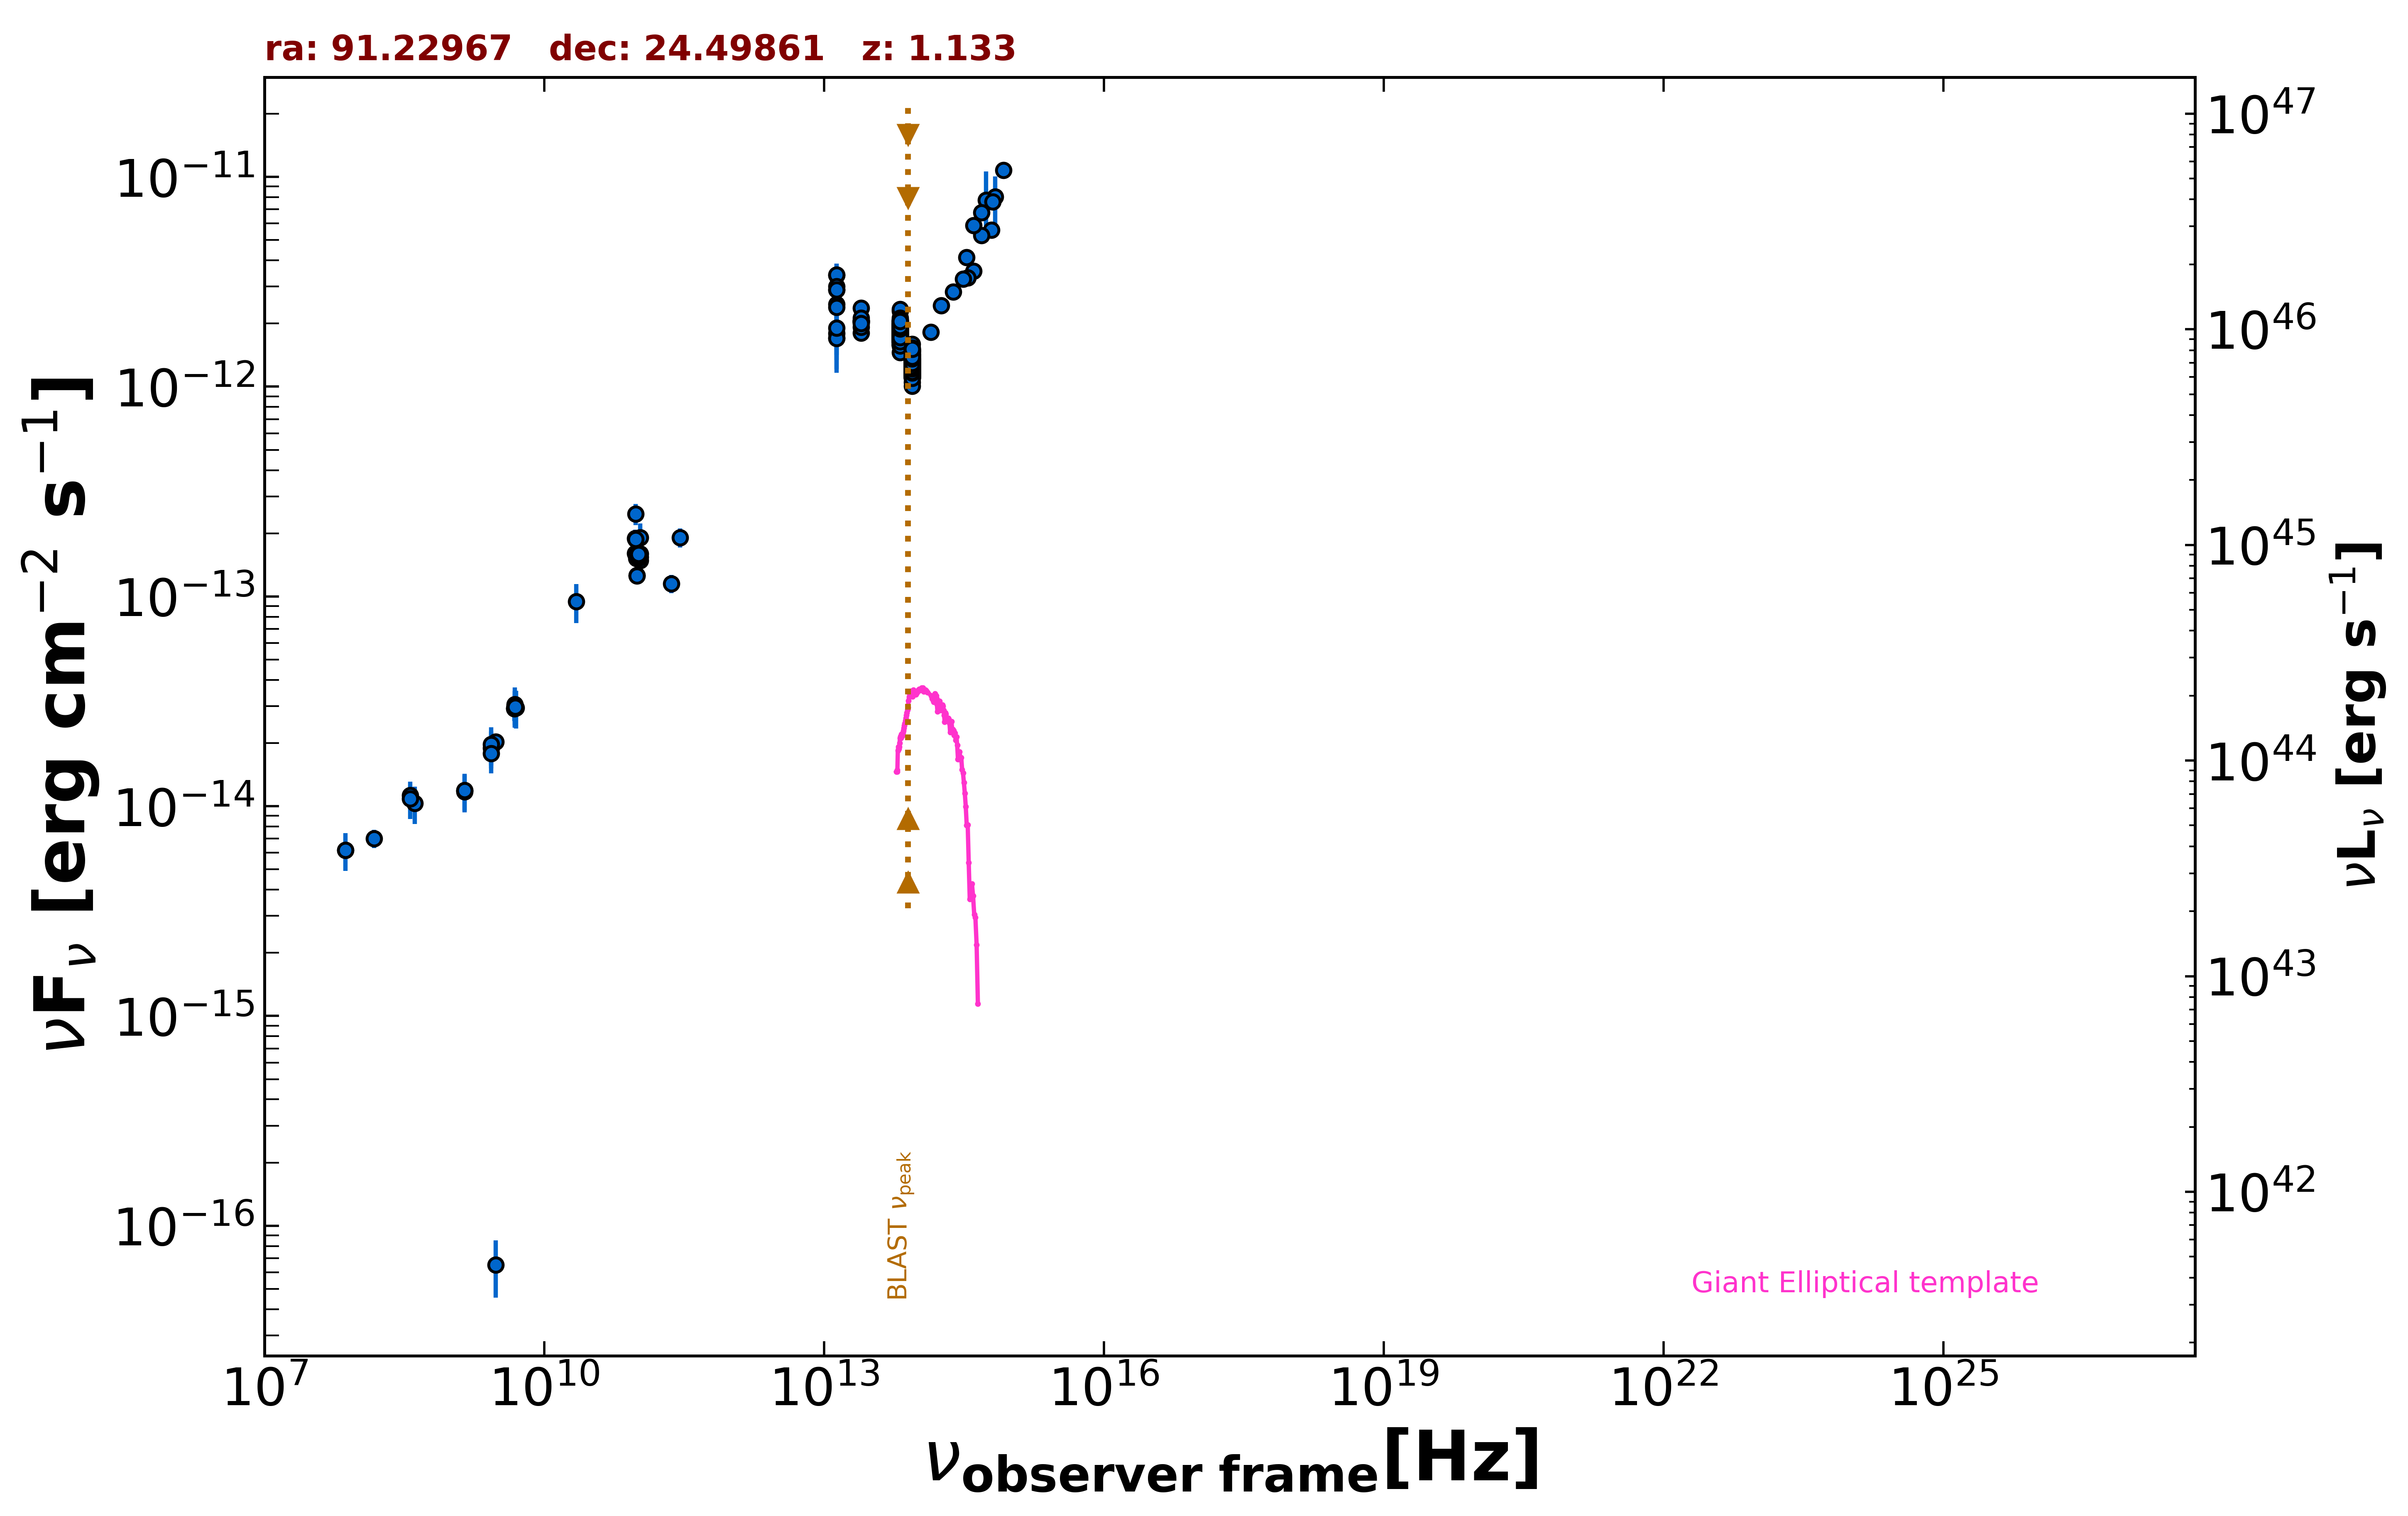

Data behind this chart, as committed beside it:
freq., flux, err_flux, MJD_start, MJD_end, flag, catalog, reference
3.000e+09, 2.027e-14, 9.000e-17, 55000, 55000, , VLASSQL, Gordon et al. 2021  ApJS  255  30
3.000e+09, 6.522e-17, 1.980e-17, 55000, 55000, , VLASSQL, Gordon et al. 2021  ApJS  255  30
1.500e+08, 7.008e-15, 7.010e-16, 55000, 55000, , TGSS150, Intema et al. 2017  A&A  598  A781
7.400e+07, 6.172e-15, 8.150e-17, 55000, 55000, , VLSSR, Lane et al. 2014  MNRAS  440 327
4.800e+09, 2.918e-14, 2.595e-15, 55000, 55000, , GB6, Gregory et al. 1996  ApJS  103  427
4.800e+09, 2.933e-14, 3.890e-15, 55000, 55000, , GB87, Gregory et al. 1992  VizieR  VIII/14/j20…
4.850e+09, 3.031e-14, 0.000e+00, 55000, 55000, , NORTH20, White and Becker  1992  ApJS  79  331
1.400e+09, 1.190e-14, 0.000e+00, 55000, 55000, , NORTH20, White and Becker  1992  ApJS  79  331
3.650e+08, 1.124e-14, 0.000e+00, 55000, 55000, , NORTH20, White and Becker  1992  ApJS  79  331
1.063e+11, 1.594e-13, 2.125e-14, 56143, 56143, , ALMA, Bonato et al. 2019  MNRAS  485  1188
9.435e+10, 1.604e-13, 1.890e-14, 56143, 56143, , ALMA, Bonato et al. 2019  MNRAS  485  1188
9.435e+10, 1.887e-13, 1.890e-14, 56171, 56171, , ALMA, Bonato et al. 2019  MNRAS  485  1188
1.063e+11, 1.912e-13, 3.185e-14, 56171, 56171, , ALMA, Bonato et al. 2019  MNRAS  485  1188
1.070e+11, 1.487e-13, 6.400e-15, 56628, 56628, , ALMA, Bonato et al. 2019  MNRAS  485  1188
9.695e+10, 1.522e-13, 5.800e-15, 56628, 56628, , ALMA, Bonato et al. 2019  MNRAS  485  1188
1.020e+11, 1.528e-13, 7.650e-15, 56628, 56628, , ALMA, Bonato et al. 2019  MNRAS  485  1188
1.070e+11, 1.541e-13, 6.400e-15, 56629, 56629, , ALMA, Bonato et al. 2019  MNRAS  485  1188
9.695e+10, 1.580e-13, 6.800e-15, 56629, 56629, , ALMA, Bonato et al. 2019  MNRAS  485  1188
1.020e+11, 1.545e-13, 7.750e-15, 56629, 56629, , ALMA, Bonato et al. 2019  MNRAS  485  1188
1.020e+11, 1.591e-13, 7.950e-15, 56629, 56629, , ALMA, Bonato et al. 2019  MNRAS  485  1188
9.825e+10, 1.262e-13, 6.350e-15, 56912, 56912, , ALMA, Bonato et al. 2019  MNRAS  485  1188
9.825e+10, 1.253e-13, 6.400e-15, 56912, 56912, , ALMA, Bonato et al. 2019  MNRAS  485  1188
2.850e+11, 1.909e-13, 1.995e-14, 57025, 57025, , ALMA, Bonato et al. 2019  MNRAS  485  1188
9.506e+10, 2.472e-13, 2.855e-14, 57025, 57025, , ALMA, Bonato et al. 2019  MNRAS  485  1188
9.550e+10, 1.872e-13, 1.815e-14, 57995, 57995, , ALMA, Bonato et al. 2019  MNRAS  485  1188
2.305e+11, 1.152e-13, 1.155e-14, 57995, 57995, , ALMA, Bonato et al. 2019  MNRAS  485  1188
1.389e+14, 1.820e-12, 1.220e-13, 55000, 55000, , 2MASS, Skrutskie et al. 2006  AJ  131  1163
1.804e+14, 2.441e-12, 1.735e-13, 55000, 55000, , 2MASS, Skrutskie et al. 2006  AJ  131  1163
2.427e+14, 2.838e-12, 1.990e-13, 55000, 55000, , 2MASS, Skrutskie et al. 2006  AJ  131  1163
8.817e+13, 1.311e-12, 4.000e-15, 55000, 55000, , UNWISE, Schlafly et al. 2019  ApJS  240  30
6.517e+13, 1.869e-12, 6.000e-15, 55000, 55000, , UNWISE, Schlafly et al. 2019  ApJS  240  30
8.817e+13, 1.428e-12, 3.400e-14, 55000, 55000, , WISE, Wright et al. 2010  AJ  140  1868
6.517e+13, 1.995e-12, 4.000e-14, 55000, 55000, , WISE, Wright et al. 2010  AJ  140  1868
2.498e+13, 2.047e-12, 7.550e-14, 55000, 55000, , WISE, Wright et al. 2010  AJ  140  1868
1.363e+13, 2.470e-12, 2.025e-13, 55000, 55000, , WISE, Wright et al. 2010  AJ  140  1868
8.817e+13, 1.279e-12, 4.350e-14, 56736, 56736, , NEOWISE, Mainzer et al. 2014  ApJ  792  30
6.517e+13, 1.856e-12, 6.150e-14, 56736, 56736, , NEOWISE, Mainzer et al. 2014  ApJ  792  30
8.817e+13, 1.349e-12, 4.500e-14, 56736, 56736, , NEOWISE, Mainzer et al. 2014  ApJ  792  30
6.517e+13, 1.891e-12, 6.600e-14, 56736, 56736, , NEOWISE, Mainzer et al. 2014  ApJ  792  30
8.817e+13, 1.327e-12, 4.250e-14, 56736, 56736, , NEOWISE, Mainzer et al. 2014  ApJ  792  30
6.517e+13, 1.844e-12, 6.450e-14, 56736, 56736, , NEOWISE, Mainzer et al. 2014  ApJ  792  30
8.817e+13, 1.426e-12, 4.200e-14, 56736, 56736, , NEOWISE, Mainzer et al. 2014  ApJ  792  30
6.517e+13, 1.846e-12, 6.650e-14, 56736, 56736, , NEOWISE, Mainzer et al. 2014  ApJ  792  30
8.817e+13, 1.327e-12, 4.400e-14, 56736, 56736, , NEOWISE, Mainzer et al. 2014  ApJ  792  30
6.517e+13, 1.949e-12, 6.300e-14, 56736, 56736, , NEOWISE, Mainzer et al. 2014  ApJ  792  30
8.817e+13, 1.352e-12, 4.100e-14, 56736, 56736, , NEOWISE, Mainzer et al. 2014  ApJ  792  30
6.517e+13, 1.894e-12, 5.750e-14, 56736, 56736, , NEOWISE, Mainzer et al. 2014  ApJ  792  30
8.817e+13, 1.285e-12, 4.500e-14, 56736, 56736, , NEOWISE, Mainzer et al. 2014  ApJ  792  30
6.517e+13, 1.985e-12, 6.250e-14, 56736, 56736, , NEOWISE, Mainzer et al. 2014  ApJ  792  30
8.817e+13, 1.415e-12, 4.600e-14, 56736, 56736, , NEOWISE, Mainzer et al. 2014  ApJ  792  30
6.517e+13, 2.047e-12, 6.050e-14, 56736, 56736, , NEOWISE, Mainzer et al. 2014  ApJ  792  30
8.817e+13, 1.230e-12, 6.000e-14, 56736, 56736, , NEOWISE, Mainzer et al. 2014  ApJ  792  30
6.517e+13, 1.921e-12, 6.550e-14, 56736, 56736, , NEOWISE, Mainzer et al. 2014  ApJ  792  30
8.817e+13, 1.309e-12, 4.350e-14, 56736, 56736, , NEOWISE, Mainzer et al. 2014  ApJ  792  30
6.517e+13, 1.958e-12, 6.500e-14, 56736, 56736, , NEOWISE, Mainzer et al. 2014  ApJ  792  30
8.817e+13, 1.492e-12, 4.950e-14, 56736, 56736, , NEOWISE, Mainzer et al. 2014  ApJ  792  30
6.517e+13, 1.928e-12, 8.000e-14, 56736, 56736, , NEOWISE, Mainzer et al. 2014  ApJ  792  30
8.817e+13, 1.185e-12, 4.150e-14, 58385, 58385, , NEOWISE, Mainzer et al. 2014  ApJ  792  30
6.517e+13, 1.789e-12, 5.900e-14, 58385, 58385, , NEOWISE, Mainzer et al. 2014  ApJ  792  30
8.817e+13, 1.185e-12, 4.800e-14, 58385, 58385, , NEOWISE, Mainzer et al. 2014  ApJ  792  30
... 513 more rows
